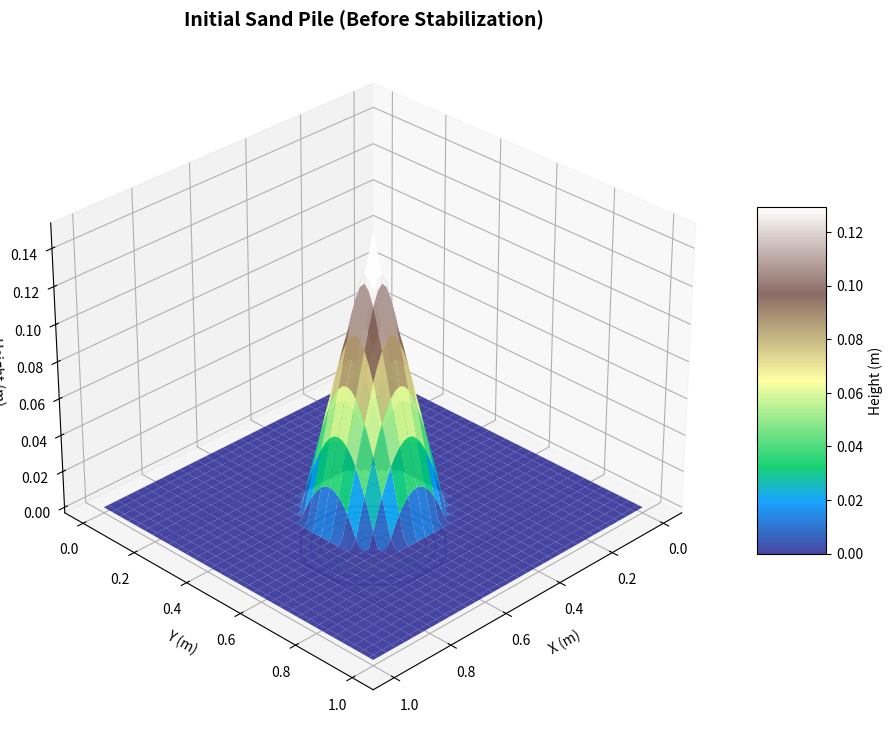
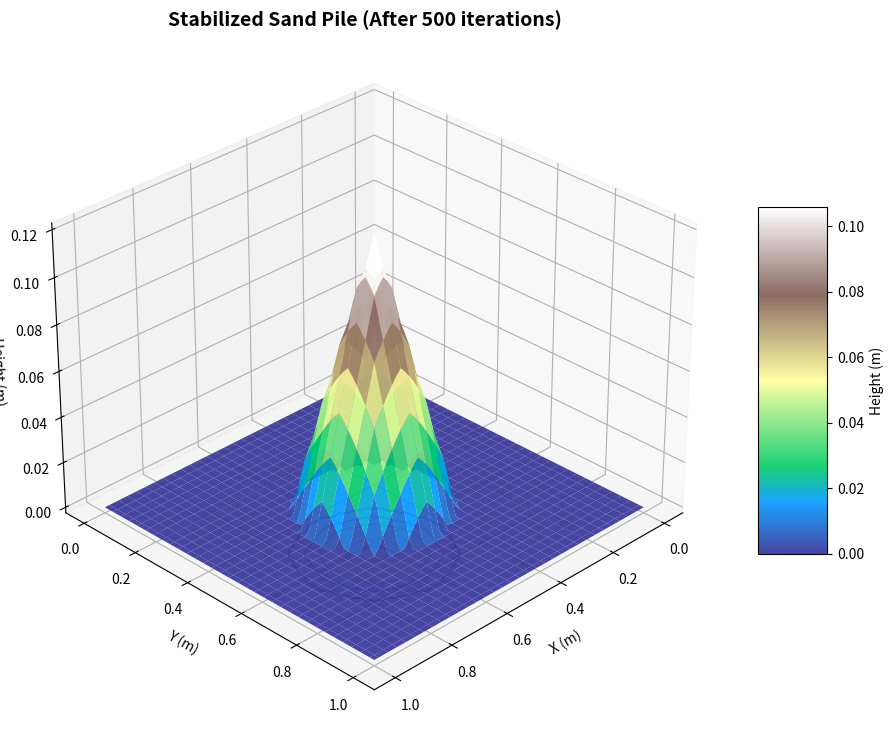
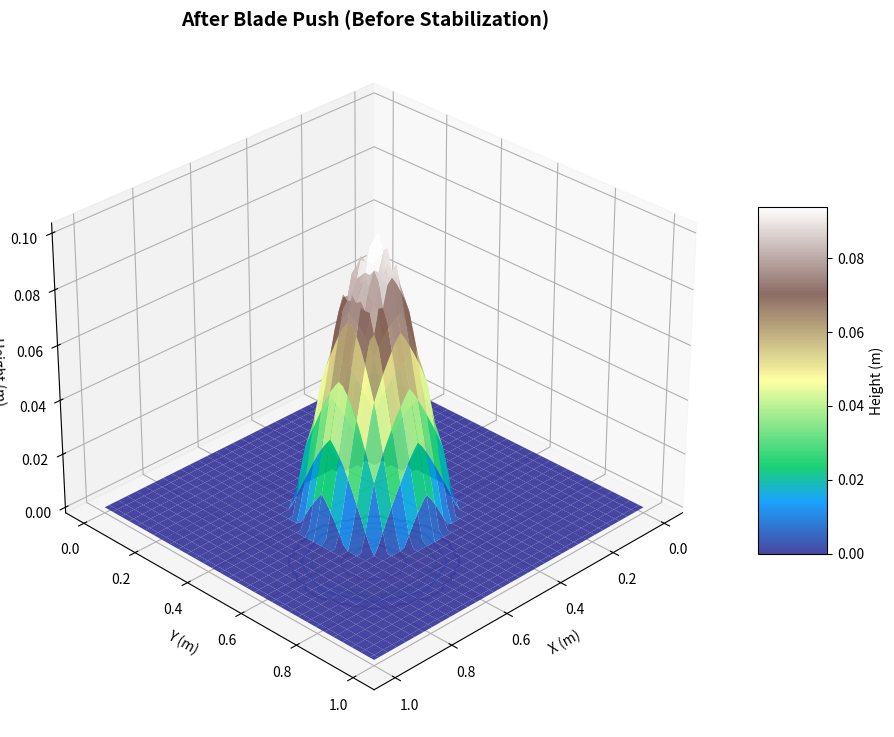
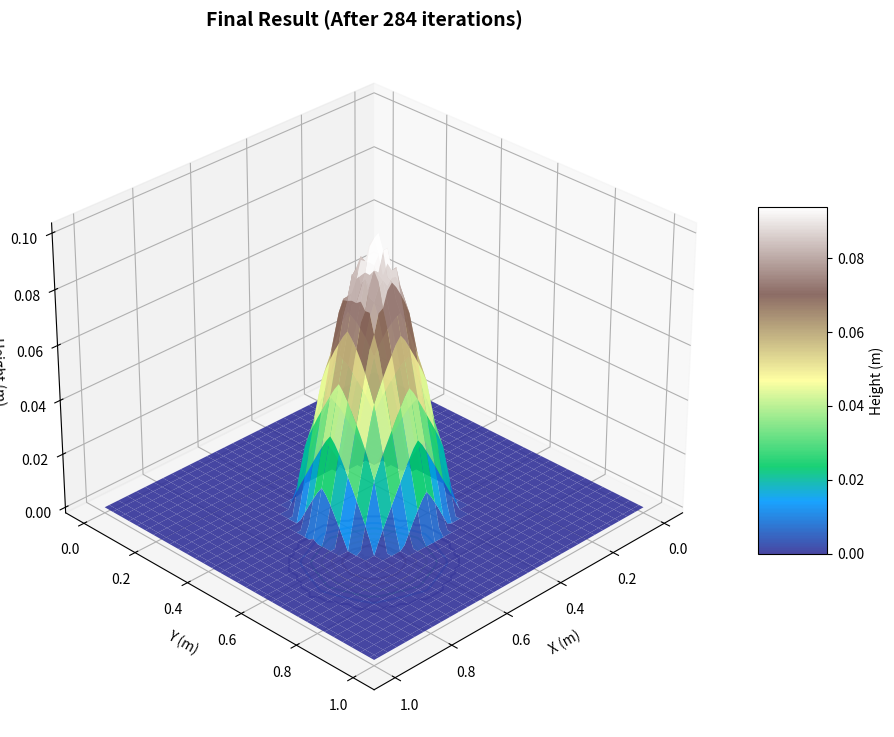
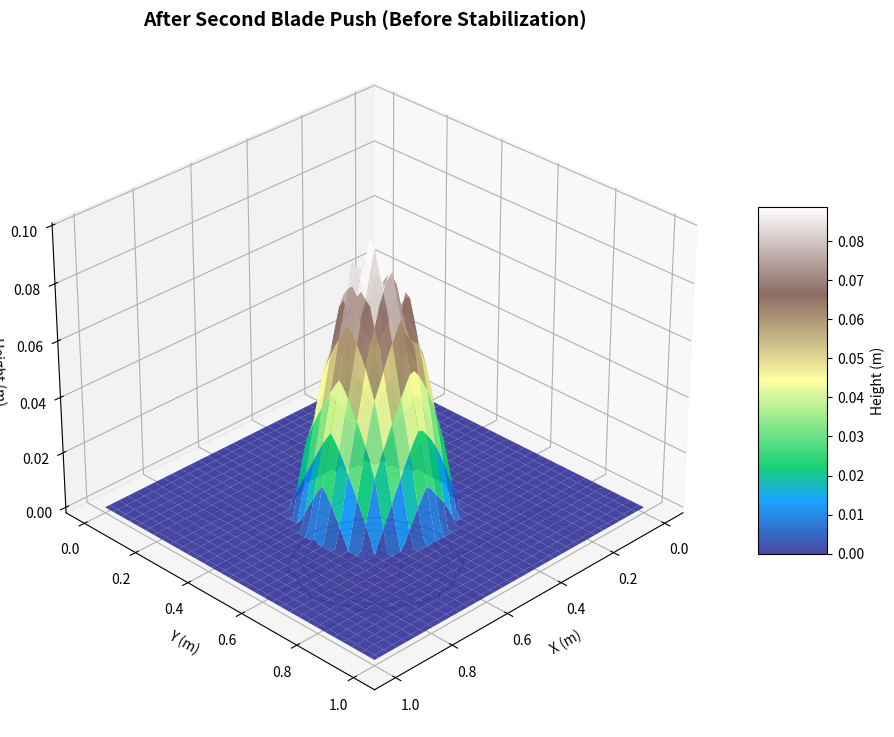
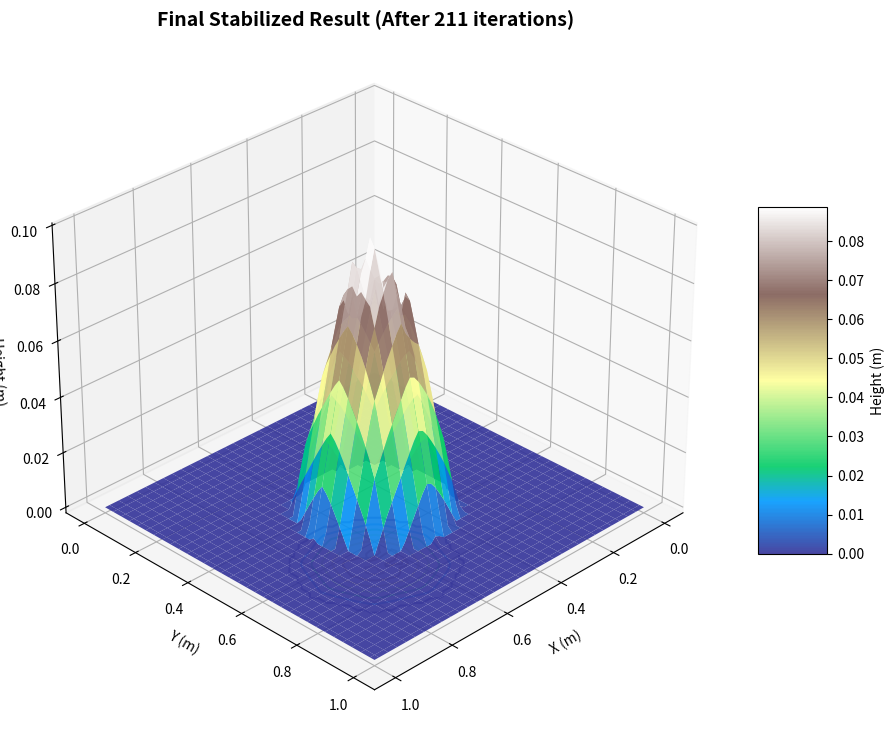

Write the Python code that produced these figures, in order.
"""
Sand Simulation using Slope Flow Avalanche Method
Based on "Developing a Simple Model for Sand-Tool Interaction" by Kim et al.
Implements height-map approach with angle of repose constraint.
"""

import numpy as np
import matplotlib.pyplot as plt
from matplotlib import cm
from matplotlib.animation import FuncAnimation
from mpl_toolkits.mplot3d import Axes3D


class SandSimulator:
    """
    Simulates granular material (sand) using height-map approach.
    Implements soil erosion based on angle of repose constraint.
    """

    def __init__(self, grid_size=64, domain_size=1.0, angle_of_repose=29.0):
        """
        Initialize sand simulator.

        Parameters:
        -----------
        grid_size : int
            Number of grid cells in each dimension (grid_size x grid_size)
        domain_size : float
            Physical size of domain in meters
        angle_of_repose : float
            Angle of repose in degrees (default 29° from paper)
        """
        self.grid_size = grid_size
        self.domain_size = domain_size
        self.dx = domain_size / grid_size  # Grid spacing

        # Angle of repose
        self.angle_of_repose = np.deg2rad(angle_of_repose)
        self.b_repose = np.tan(self.angle_of_repose)  # Slope threshold

        # Flow rate constant (Equation 4 from paper: k = Δx²/8 for 8-connectivity)
        self.k = (self.dx ** 2) / 8.0

        # Initialize height-map (flat surface)
        self.height = np.zeros((grid_size, grid_size))

        # Create coordinate grids for visualization
        self.x = np.linspace(0, domain_size, grid_size)
        self.y = np.linspace(0, domain_size, grid_size)
        self.X, self.Y = np.meshgrid(self.x, self.y)

        # Track tool occupancy so no sand flows into the tool footprint
        self.tool_mask = np.zeros((grid_size, grid_size), dtype=bool)

    def _valid_index(self, i, j):
        return 0 <= i < self.grid_size and 0 <= j < self.grid_size

    def _clear_tool_mask(self):
        self.tool_mask.fill(False)

    def _advance_outside_tool(self, i, j, step_i, step_j):
        """Advance along a direction until leaving the current tool footprint."""
        ti, tj = i + step_i, j + step_j
        if step_i == 0 and step_j == 0:
            return i, j
        while self._valid_index(ti, tj) and self.tool_mask[ti, tj]:
            ti += step_i
            tj += step_j
        return ti, tj

    def _deposit_material(self, i, j, amount, forward_step, perp_step):
        """Distribute removed material in front of the blade."""
        if amount <= 0:
            return

        targets = []
        fi, fj = self._advance_outside_tool(i, j, forward_step[0], forward_step[1])
        targets.append((fi, fj, 0.6))

        li, lj = self._advance_outside_tool(fi, fj, perp_step[0], perp_step[1])
        targets.append((li, lj, 0.2))

        ri, rj = self._advance_outside_tool(fi, fj, -perp_step[0], -perp_step[1])
        targets.append((ri, rj, 0.2))

        remaining = amount
        for ti, tj, fraction in targets:
            if fraction <= 0 or not self._valid_index(ti, tj):
                continue
            if self.tool_mask[ti, tj]:
                continue
            delta = amount * fraction
            self.height[ti, tj] += delta
            remaining -= delta

        if remaining > 1e-12:
            # Fallback: force push the mass to the front cell
            self.height[fi, fj] += remaining

    def _apply_tool_displacement(self, footprint, forward_step, target_height):
        """Remove material inside the footprint and push it forward."""
        move_i, move_j = forward_step
        if move_i == 0 and move_j == 0:
            move_j = 1  # default forward direction
        perp_i, perp_j = -move_j, move_i

        for (ci, cj) in footprint:
            self.tool_mask[ci, cj] = True
            current_height = self.height[ci, cj]
            if current_height <= target_height:
                continue
            excess = current_height - target_height
            self.height[ci, cj] = target_height
            self._deposit_material(ci, cj, excess, (move_i, move_j), (perp_i, perp_j))

    def compute_flow(self):
        """
        Vectorized compute_flow using numpy slicing (interior cells only).
        Returns delta_h same shape as self.height.
        """
        h = self.height
        N = self.grid_size

        # output
        delta_h = np.zeros_like(h)

        # quick aliases
        b = self.b_repose
        coeff = (self.k / self.dx)  # same as before

        # operate on interior region only (indices 1 .. N-2 inclusive)
        # center slice size: (N-2, N-2)
        c = h[1:-1, 1:-1]
        tool_c = self.tool_mask[1:-1, 1:-1]

        # neighbor slices aligned with center c (all shape (N-2, N-2))
        N_slice  = h[0:-2, 1:-1]   # North
        NE_slice = h[0:-2, 2:  ]   # North-East
        E_slice  = h[1:-1, 2:  ]   # East
        SE_slice = h[2:  , 2:  ]   # South-East
        S_slice  = h[2:  , 1:-1]   # South
        SW_slice = h[2:  , 0:-2]   # South-West
        W_slice  = h[1:-1, 0:-2]   # West
        NW_slice = h[0:-2, 0:-2]   # North-West

        # corresponding tool masks for neighbor cells
        tool_N  = self.tool_mask[0:-2, 1:-1]
        tool_NE = self.tool_mask[0:-2, 2:  ]
        tool_E  = self.tool_mask[1:-1, 2:  ]
        tool_SE = self.tool_mask[2:  , 2:  ]
        tool_S  = self.tool_mask[2:  , 1:-1]
        tool_SW = self.tool_mask[2:  , 0:-2]
        tool_W  = self.tool_mask[1:-1, 0:-2]
        tool_NW = self.tool_mask[0:-2, 0:-2]

        d_diag = self.dx * np.sqrt(2.0)
        d = [self.dx, d_diag, self.dx, d_diag, self.dx, d_diag, self.dx, d_diag]

        neighs = [
            (N_slice,  tool_N,  d[0], (slice(0, N-2), slice(1, N-1))),  
            (NE_slice, tool_NE, d[1], (slice(0, N-2), slice(2, N  ))),   
            (E_slice,  tool_E,  d[2], (slice(1, N-1), slice(2, N  ))),   
            (SE_slice, tool_SE, d[3], (slice(2, N  ), slice(2, N  ))),   
            (S_slice,  tool_S,  d[4], (slice(2, N  ), slice(1, N-1))),  
            (SW_slice, tool_SW, d[5], (slice(2, N  ), slice(0, N-2))),  
            (W_slice,  tool_W,  d[6], (slice(1, N-1), slice(0, N-2))),  
            (NW_slice, tool_NW, d[7], (slice(0, N-2), slice(0, N-2)))  
        ]

        # center destination slice in delta_h
        center_dest = (slice(1, N-1), slice(1, N-1))

        # compute flows for each neighbor and accumulate
        for neigh_arr, tool_neigh, dist, neigh_dest in neighs:
            slope = (c - neigh_arr) / dist  # positive if center higher

            # valid locations: slope > b_repose and neither center nor neighbor are tool-occupied
            valid = (slope > b) & (~tool_c) & (~tool_neigh)

            if not np.any(valid):
                continue

            # compute q only where valid
            q = np.zeros_like(slope)
            q[valid] = coeff * (slope[valid] - b)

            # accumulate: center loses q, neighbor gains q
            delta_h[center_dest] -= q
            delta_h[neigh_dest] += q

        return delta_h

    def update_step(self):
        """
        Perform one update step of soil erosion.

        Returns:
        --------
        max_change : float
            Maximum height change in this step (for convergence check)
        """
        delta_h = self.compute_flow()
        self.height += delta_h
        return np.max(np.abs(delta_h))

    def stabilize(self, max_iterations=500, tolerance=1e-6, verbose=True):
        """
        Iteratively update until stable (slope everywhere ≤ angle of repose).

        Parameters:
        -----------
        max_iterations : int
            Maximum number of iterations
        tolerance : float
            Convergence tolerance (max height change)
        verbose : bool
            Print convergence information

        Returns:
        --------
        n_iterations : int
            Number of iterations until convergence
        """
        for iteration in range(max_iterations):
            max_change = self.update_step()

            if verbose and iteration % 10 == 0:
                print(f"Iteration {iteration}: max change = {max_change:.6f}")

            if max_change < tolerance:
                if verbose:
                    print(f"Converged in {iteration} iterations")
                return iteration

        if verbose:
            print(f"Warning: Did not converge after {max_iterations} iterations")
        return max_iterations

    def add_pile(self, center_x, center_y, height, radius):
        """
        Add a conical pile of sand at specified location.

        Parameters:
        -----------
        center_x, center_y : float
            Center position in physical coordinates [0, domain_size]
        height : float
            Height of pile
        radius : float
            Radius of pile base
        """
        # Convert to grid indices
        cx = int(center_x / self.domain_size * self.grid_size)
        cy = int(center_y / self.domain_size * self.grid_size)
        r_grid = int(radius / self.domain_size * self.grid_size)

        for i in range(max(0, cx - r_grid), min(self.grid_size, cx + r_grid)):
            for j in range(max(0, cy - r_grid), min(self.grid_size, cy + r_grid)):
                dist = np.sqrt((i - cx)**2 + (j - cy)**2)
                if dist < r_grid:
                    # Conical pile
                    h_add = height * (1 - dist / r_grid)
                    self.height[i, j] += h_add

    def push_with_blade(
        self,
        x0,
        y0,
        x1,
        y1,
        indent_depth=None,
        blade_width=0.1,
        *,
        blade_depth=None,
        surface_height=None,
        relax_iterations=3,
        record_history=False,
        conserve_mass=True,
    ):
        """
        Create an indentation (trench) with a rectangular blade from (x0, y0) to (x1, y1).
        The blade simply creates a depression in the heightmap.

        Parameters:
        -----------
        x0, y0 : float
            Start position in physical coordinates
        x1, y1 : float
            End position in physical coordinates
        indent_depth : float
            Depth of indentation (how much to lower the surface)
        blade_width : float
            Width of blade
        """
        # Support legacy keyword `blade_depth`
        if indent_depth is None:
            if blade_depth is None:
                raise ValueError("indent_depth or blade_depth must be specified")
            indent_depth = blade_depth

        if surface_height is None:
            surface_height = float(np.max(self.height))

        target_height = max(surface_height - indent_depth, 0.0) if conserve_mass else None

        history = []

        def capture(step_idx):
            if record_history:
                history.append(
                    {
                        "step": step_idx,
                        "height": self.height.copy(),
                        "tool_mask": self.tool_mask.copy(),
                    }
                )

        step_counter = 0
        capture(step_counter)

        # Convert to grid coordinates
        i0 = int(y0 / self.domain_size * self.grid_size)
        j0 = int(x0 / self.domain_size * self.grid_size)
        i1 = int(y1 / self.domain_size * self.grid_size)
        j1 = int(x1 / self.domain_size * self.grid_size)

        # Number of steps along the path
        n_segments = max(abs(i1 - i0), abs(j1 - j0), 1)

        # Interpolate path (include both endpoints)
        i_path = np.linspace(i0, i1, n_segments + 1).astype(int)
        j_path = np.linspace(j0, j1, n_segments + 1).astype(int)

        # Blade width in grid cells
        w_grid = max(1, int(blade_width / self.domain_size * self.grid_size))

        carved_rows = set()

        # Create indentation along path
        for step in range(n_segments + 1):
            i_current = i_path[step]
            j_current = j_path[step]

            if step < n_segments:
                dir_i = i_path[step + 1] - i_current
                dir_j = j_path[step + 1] - j_current
            elif step > 0:
                dir_i = i_current - i_path[step - 1]
                dir_j = j_current - j_path[step - 1]
            else:
                dir_i, dir_j = 0, 1

            move_i = int(np.sign(dir_i))
            move_j = int(np.sign(dir_j))
            if move_i == 0 and move_j == 0:
                move_j = 1

            perp_i = -move_j
            perp_j = move_i

            footprint = []
            for w in range(-w_grid // 2, w_grid // 2 + 1):
                i_blade = i_current + w * perp_i
                j_blade = j_current + w * perp_j

                if not self._valid_index(i_blade, j_blade):
                    continue
                footprint.append((i_blade, j_blade))

            self._clear_tool_mask()
            if conserve_mass:
                self._apply_tool_displacement(footprint, (move_i, move_j), target_height)
            else:
                # Carve to an absolute target height (not cumulative subtraction) for force-limited passes
                abs_target = max(surface_height - indent_depth, 0.0)
                for (ci, cj) in footprint:
                    if not self._valid_index(ci, cj):
                        continue
                    self.tool_mask[ci, cj] = True
                    self.height[ci, cj] = min(self.height[ci, cj], abs_target)
                    carved_rows.add(ci)
            step_counter += 1
            capture(step_counter)

            for _ in range(max(relax_iterations, 0)):
                self.update_step()
            step_counter += 1
            capture(step_counter)

        self._clear_tool_mask()

        if record_history:
            step_counter += 1
            capture(step_counter)

        if not conserve_mass and carved_rows:
            target_height = max(surface_height - indent_depth, 0.0)
            epsilon = 1e-9
            for ri in carved_rows:
                row = self.height[ri]
                carved_cols = np.where(row < surface_height - epsilon)[0]
                if carved_cols.size == 0:
                    continue
                splits = np.where(np.diff(carved_cols) > 1)[0] + 1
                segments = np.split(carved_cols, splits)
                for segment in segments:
                    start, end = segment[0], segment[-1]
                    row[start:end + 1] = np.minimum(row[start:end + 1], target_height)

        if record_history:
            return history
        return None

    def visualize_3d(self, title="Sand Height Map", show=True):
        """
        Create 3D visualization of current height-map.

        Parameters:
        -----------
        title : str
            Plot title
        show : bool
            Whether to display the plot

        Returns:
        --------
        fig, ax : matplotlib figure and axis
        """
        fig = plt.figure(figsize=(12, 9))
        ax = fig.add_subplot(111, projection='3d')

        # Plot surface
        surf = ax.plot_surface(self.X, self.Y, self.height,
                               cmap=cm.terrain,
                               linewidth=0,
                               antialiased=True,
                               alpha=0.9)

        # Add contour lines on the bottom
        ax.contour(self.X, self.Y, self.height,
                   zdir='z',
                   offset=np.min(self.height) - 0.02,
                   cmap=cm.terrain,
                   alpha=0.5)

        # Labels and title
        ax.set_xlabel('X (m)', fontsize=10)
        ax.set_ylabel('Y (m)', fontsize=10)
        ax.set_zlabel('Height (m)', fontsize=10)
        ax.set_title(title, fontsize=14, fontweight='bold')

        # Add colorbar
        fig.colorbar(surf, ax=ax, shrink=0.5, aspect=5, label='Height (m)')

        # Set viewing angle
        ax.view_init(elev=30, azim=45)

        if show:
            plt.show()

        return fig, ax


def main():
    """
    Main demonstration: Create sand pile and interact with rectangular blade.
    """
    print("=" * 70)
    print("Sand Simulation using Slope Flow Avalanche Method")
    print("Based on Kim et al. (2019)")
    print("=" * 70)

    # Create simulator
    print("\n1. Initializing simulator...")
    sim = SandSimulator(grid_size=64, domain_size=1.0, angle_of_repose=29.0)

    # Add initial sand pile
    print("2. Adding initial sand pile...")
    sim.add_pile(center_x=0.5, center_y=0.5, height=0.15, radius=0.2)

    # Visualize initial state
    print("3. Stabilizing initial pile...")
    sim.visualize_3d(title="Initial Sand Pile (Before Stabilization)", show=False)

    # Stabilize
    iterations = sim.stabilize(max_iterations=500, tolerance=1e-6, verbose=True)

    # Visualize after stabilization
    print("4. Visualizing stabilized pile...")
    sim.visualize_3d(title=f"Stabilized Sand Pile (After {iterations} iterations)", show=False)

    # Interact with blade
    print("\n5. Pushing sand with rectangular blade...")
    print("   Blade path: (0.2, 0.3) → (0.7, 0.6)")
    sim.push_with_blade(x0=0.2, y0=0.3, x1=0.7, y1=0.6,
                        blade_depth=0.05, blade_width=0.1)

    # Visualize after blade interaction
    sim.visualize_3d(title="After Blade Push (Before Stabilization)", show=False)

    # Stabilize again
    print("\n6. Stabilizing after blade interaction...")
    iterations = sim.stabilize(max_iterations=500, tolerance=1e-6, verbose=True)

    # Final visualization
    print("7. Final visualization...")
    sim.visualize_3d(title=f"Final Result (After {iterations} iterations)", show=False)

    # Add another blade pass
    print("\n8. Second blade pass...")
    print("   Blade path: (0.6, 0.2) → (0.4, 0.8)")
    sim.push_with_blade(x0=0.6, y0=0.2, x1=0.4, y1=0.8,
                        blade_depth=0.04, blade_width=0.08)

    sim.visualize_3d(title="After Second Blade Push (Before Stabilization)", show=False)

    print("\n9. Final stabilization...")
    iterations = sim.stabilize(max_iterations=500, tolerance=1e-6, verbose=True)

    sim.visualize_3d(title=f"Final Stabilized Result (After {iterations} iterations)", show=True)

    print("\n" + "=" * 70)
    print("Simulation complete!")
    print("=" * 70)


if __name__ == "__main__":
    main()
